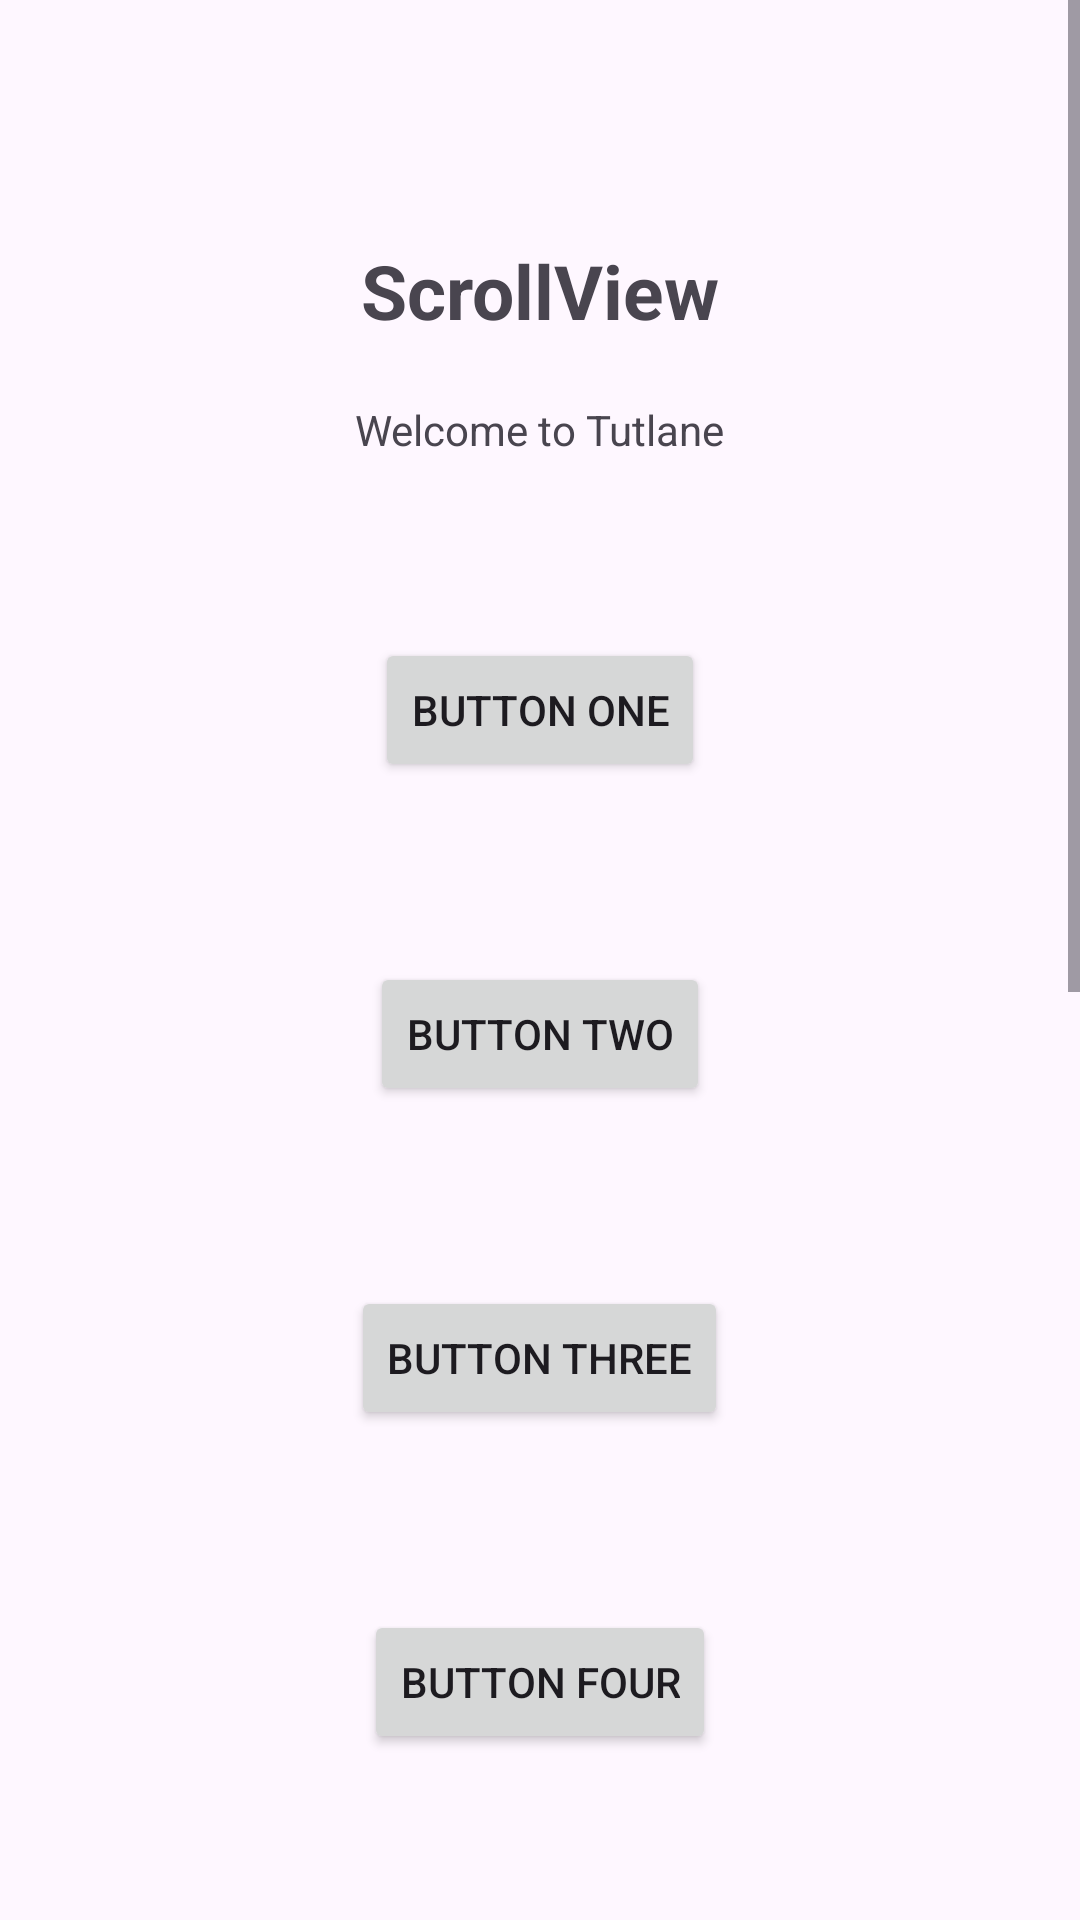

Here is an Android app screen rendered from its layout file. Give the layout XML and the strings, colors and styles it references.
<!-- AndroidManifest.xml: application theme Theme.ScrollingVerticalHorizontal -->
<!-- res/layout/activity_main.xml -->
<?xml version="1.0" encoding="utf-8"?>
<ScrollView xmlns:android="http://schemas.android.com/apk/res/android"
    android:layout_width="match_parent"
    android:layout_height="wrap_content"
    android:fillViewport="false">
    <LinearLayout
        android:layout_width="match_parent"
        android:layout_height="match_parent"
        android:orientation="vertical">

        <TextView
            android:id="@+id/loginscrn"
            android:layout_width="wrap_content"
            android:layout_height="wrap_content"
            android:layout_gravity="center"
            android:layout_marginTop="80dp"
            android:text="ScrollView"
            android:textSize="25dp"
            android:textStyle="bold" />

        <TextView
            android:id="@+id/fstTxt"
            android:layout_width="wrap_content"
            android:layout_height="wrap_content"
            android:layout_gravity="center"
            android:layout_marginTop="20dp"
            android:text="Welcome to Tutlane" />

        <Button
            android:layout_width="wrap_content"
            android:layout_height="wrap_content"
            android:layout_gravity="center"
            android:layout_marginTop="60dp"
            android:text="Button One" />

        <Button
            android:layout_width="wrap_content"
            android:layout_height="wrap_content"
            android:layout_gravity="center"
            android:layout_marginTop="60dp"
            android:text="Button Two" />

        <Button
            android:layout_width="wrap_content"
            android:layout_height="wrap_content"
            android:layout_gravity="center"
            android:layout_marginTop="60dp"
            android:text="Button Three" />

        <Button
            android:layout_width="wrap_content"
            android:layout_height="wrap_content"
            android:layout_gravity="center"
            android:layout_marginTop="60dp"
            android:text="Button Four" />

        <Button
            android:layout_width="wrap_content"
            android:layout_height="wrap_content"
            android:layout_gravity="center"
            android:layout_marginTop="60dp"
            android:text="Button Five" />

        <Button
            android:layout_width="wrap_content"
            android:layout_height="wrap_content"
            android:layout_gravity="center"
            android:layout_marginTop="60dp"
            android:text="Button Six" />

        <Button
            android:layout_width="wrap_content"
            android:layout_height="wrap_content"
            android:layout_gravity="center"
            android:layout_marginTop="60dp"
            android:text="Button Seven" />

        <Button
            android:layout_width="wrap_content"
            android:layout_height="wrap_content"
            android:layout_gravity="center"
            android:layout_marginTop="60dp"
            android:text="Button Eight" />

        <Button
            android:id="@+id/btn"
            android:layout_width="wrap_content"
            android:layout_height="wrap_content"
            android:layout_gravity="center"
            android:layout_marginTop="60dp"
            android:text="Button Nine" />

        <TextView
            android:id="@+id/login"
            android:layout_width="wrap_content"
            android:layout_height="wrap_content"
            android:layout_gravity="center"
            android:layout_marginTop="80dp"
            android:text="Click on Button Nine"
            android:textSize="25dp"
            android:textStyle="bold" />


    </LinearLayout>
</ScrollView>
<!-- resources referenced by this layout -->
<resources>
  <style name="Theme.ScrollingVerticalHorizontal" parent="Base.Theme.ScrollingVerticalHorizontal" />
  <style name="Base.Theme.ScrollingVerticalHorizontal" parent="Theme.Material3.DayNight.NoActionBar">
          
          
      </style>
</resources>
